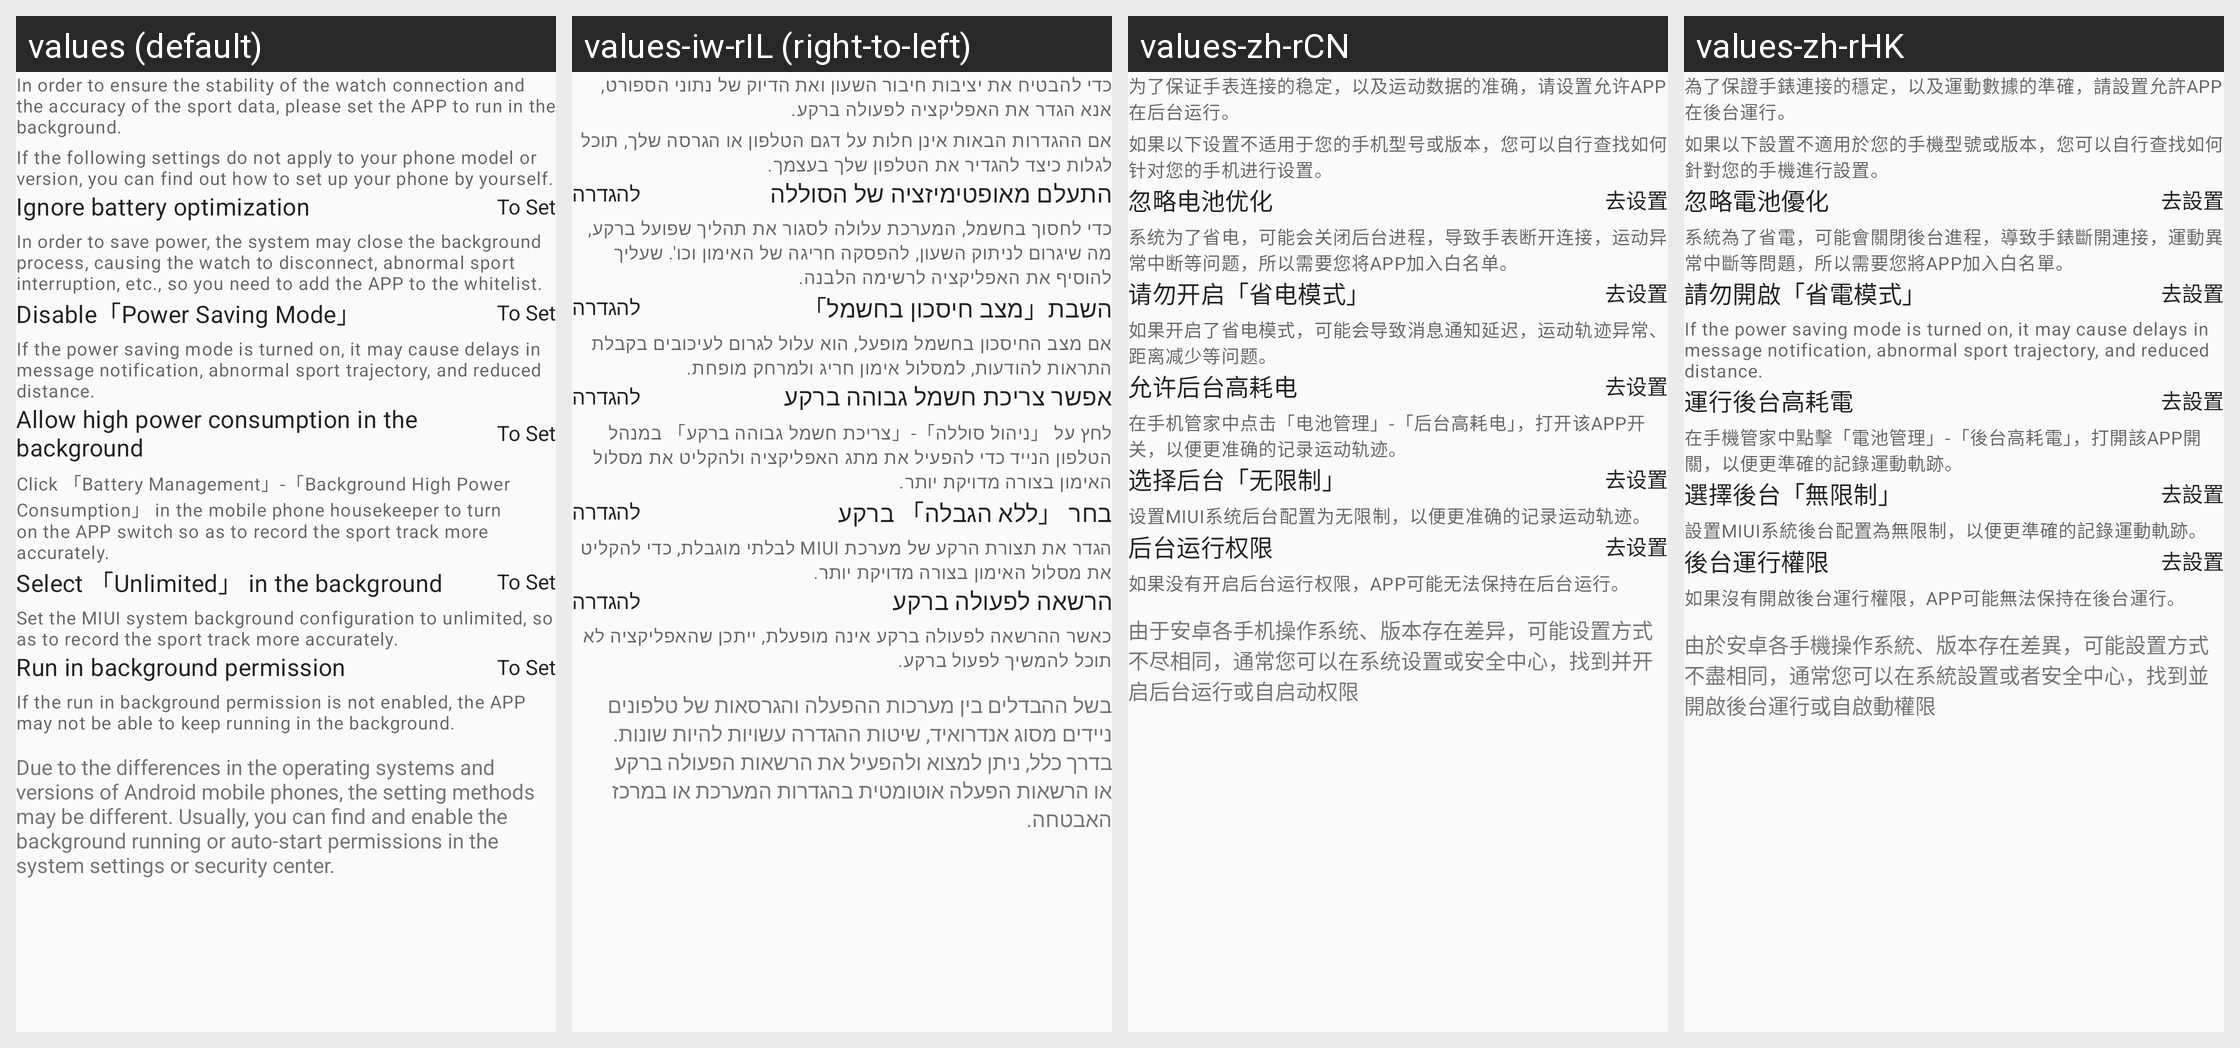

Locale-by-locale string values for the Android screen shown in this grid:
Android screen res/layout/fragment_bg_run_settings.xml rendered under 4 locales, left to right: values (default), values-iw-rIL (right-to-left), values-zh-rCN, values-zh-rHK. Device: Nexus 5 (rendered at 1080×1920; each locale shown at half size, 540×960, under a caption strip naming it); theme Theme.FitCloudPro.
Other locales in the repository, not shown: values-af, values-am, values-ar, values-as, values-az, values-be, values-bg, values-bn, values-bs, values-ca, values-cs, values-cs-rCZ, values-da, values-da-rDK, values-de, values-el, values-en, values-en-rGB, values-es, values-es-rES, values-es-rUS, values-et, values-eu, values-fa, values-fi, values-fi-rFI, values-fr, values-fr-rCA, values-gl, values-gu, values-hi, values-hi-rIN, values-hr, values-hr-rHR, values-hu, values-hu-rHU, values-hy, values-in, values-is, values-it, values-iw, values-ja, values-ja-rJP, values-ka, values-kk, values-km, values-kn, values-ko, values-ky, values-lo, values-lt, values-lv, values-mk, values-ml, values-mn, values-mr, values-ms, values-my, values-nb, values-ne, values-nl, values-or, values-pa, values-pl, values-pt, values-pt-rBR, values-pt-rPT, values-ro, values-ru, values-si, values-sk, values-sk-rSK, values-sl, values-sq, values-sr, values-sv, values-sv-rSE, values-sw, values-ta, values-te, values-th, values-th-rTH, values-tl, values-tr, values-tr-rTR, values-uk, values-uk-rUA, values-ur, values-uz, values-vi, values-vi-rVN, values-zh, values-zh-rTW, values-zu.
Strings drawn on this screen, with the default value and each locale's value (text and hints the layout hard-codes, and strings that could not be matched under every locale, appear in the picture but are not listed):

bg_run_settings_message
  values: In order to ensure the stability of the watch connection and the accuracy of the sport data, please set the APP to run in the background.
  values-iw-rIL: כדי להבטיח את יציבות חיבור השעון ואת הדיוק של נתוני הספורט, אנא הגדר את האפליקציה לפעולה ברקע.
  values-zh-rCN: 为了保证手表连接的稳定，以及运动数据的准确，请设置允许APP在后台运行。
  values-zh-rHK: 為了保證手錶連接的穩定，以及運動數據的準確，請設置允許APP在後台運行。

bg_run_settings_tips
  values: If the following settings do not apply to your phone model or version, you can find out how to set up your phone by yourself.
  values-iw-rIL: אם ההגדרות הבאות אינן חלות על דגם הטלפון או הגרסה שלך, תוכל לגלות כיצד להגדיר את הטלפון שלך בעצמך.
  values-zh-rCN: 如果以下设置不适用于您的手机型号或版本，您可以自行查找如何针对您的手机进行设置。
  values-zh-rHK: 如果以下設置不適用於您的手機型號或版本，您可以自行查找如何針對您的手機進行設置。

bg_run_battery_optimization_title
  values: Ignore battery optimization
  values-iw-rIL: התעלם מאופטימיזציה של הסוללה
  values-zh-rCN: 忽略电池优化
  values-zh-rHK: 忽略電池優化

action_to_set
  values: To Set
  values-iw-rIL: להגדרה
  values-zh-rCN: 去设置
  values-zh-rHK: 去設置

bg_run_battery_optimization_message
  values: In order to save power, the system may close the background process, causing the watch to disconnect, abnormal sport interruption, etc., so you need to add the APP to the whitelist.
  values-iw-rIL: כדי לחסוך בחשמל, המערכת עלולה לסגור את תהליך שפועל ברקע, מה שיגרום לניתוק השעון, להפסקה חריגה של האימון וכו'. שעליך להוסיף את האפליקציה לרשימה הלבנה.
  values-zh-rCN: 系统为了省电，可能会关闭后台进程，导致手表断开连接，运动异常中断等问题，所以需要您将APP加入白名单。
  values-zh-rHK: 系統為了省電，可能會關閉後台進程，導致手錶斷開連接，運動異常中斷等問題，所以需要您將APP加入白名單。

bg_run_power_save_title
  values: Disable「Power Saving Mode」
  values-iw-rIL: השבת「מצב חיסכון בחשמל」
  values-zh-rCN: 请勿开启「省电模式」
  values-zh-rHK: 請勿開啟「省電模式」

bg_run_power_save_message
  values: If the power saving mode is turned on, it may cause delays in message notification, abnormal sport trajectory, and reduced distance.
  values-iw-rIL: אם מצב החיסכון בחשמל מופעל, הוא עלול לגרום לעיכובים בקבלת התראות להודעות, למסלול אימון חריג ולמרחק מופחת.
  values-zh-rCN: 如果开启了省电模式，可能会导致消息通知延迟，运动轨迹异常、距离减少等问题。
  values-zh-rHK: If the power saving mode is turned on, it may cause delays in message notification, abnormal sport trajectory, and reduced distance.  [not translated; the default value is used]

bg_run_vivo_custom_title
  values: Allow high power consumption in the background
  values-iw-rIL: אפשר צריכת חשמל גבוהה ברקע
  values-zh-rCN: 允许后台高耗电
  values-zh-rHK: 運行後台高耗電

bg_run_vivo_custom_message
  values: Click 「Battery Management」-「Background High Power Consumption」 in the mobile phone housekeeper to turn on the APP switch so as to record the sport track more accurately.
  values-iw-rIL: לחץ על 「ניהול סוללה」-「צריכת חשמל גבוהה ברקע」 במנהל הטלפון הנייד כדי להפעיל את מתג האפליקציה ולהקליט את מסלול האימון בצורה מדויקת יותר.
  values-zh-rCN: 在手机管家中点击「电池管理」-「后台高耗电」，打开该APP开关，以便更准确的记录运动轨迹。
  values-zh-rHK: 在手機管家中點擊「電池管理」-「後台高耗電」，打開該APP開關，以便更準確的記錄運動軌跡。

bg_run_miui_custom_title
  values: Select 「Unlimited」 in the background
  values-iw-rIL: בחר 「ללא הגבלה」 ברקע
  values-zh-rCN: 选择后台「无限制」
  values-zh-rHK: 選擇後台「無限制」

bg_run_miui_custom_message
  values: Set the MIUI system background configuration to unlimited, so as to record the sport track more accurately.
  values-iw-rIL: הגדר את תצורת הרקע של מערכת MIUI לבלתי מוגבלת, כדי להקליט את מסלול האימון בצורה מדויקת יותר.
  values-zh-rCN: 设置MIUI系统后台配置为无限制，以便更准确的记录运动轨迹。
  values-zh-rHK: 設置MIUI系統後台配置為無限制，以便更準確的記錄運動軌跡。

bg_run_autostart_permission_title
  values: Run in background permission
  values-iw-rIL: הרשאה לפעולה ברקע
  values-zh-rCN: 后台运行权限
  values-zh-rHK: 後台運行權限

bg_run_autostart_permission_message
  values: If the run in background permission is not enabled, the APP may not be able to keep running in the background.
  values-iw-rIL: כאשר ההרשאה לפעולה ברקע אינה מופעלת, ייתכן שהאפליקציה לא תוכל להמשיך לפעול ברקע.
  values-zh-rCN: 如果没有开启后台运行权限，APP可能无法保持在后台运行。
  values-zh-rHK: 如果沒有開啟後台運行權限，APP可能無法保持在後台運行。

bg_run_autostart_permission_tips
  values: Due to the differences in the operating systems and versions of Android mobile phones, the setting methods may be different. Usually, you can find and enable the background running or auto-start permissions in the system settings or security center.
  values-iw-rIL: בשל ההבדלים בין מערכות ההפעלה והגרסאות של טלפונים ניידים מסוג אנדרואיד, שיטות ההגדרה עשויות להיות שונות. בדרך כלל, ניתן למצוא ולהפעיל את הרשאות הפעולה ברקע או הרשאות הפעלה אוטומטית בהגדרות המערכת או במרכז האבטחה.
  values-zh-rCN: 由于安卓各手机操作系统、版本存在差异，可能设置方式不尽相同，通常您可以在系统设置或安全中心，找到并开启后台运行或自启动权限
  values-zh-rHK: 由於安卓各手機操作系統、版本存在差異，可能設置方式不盡相同，通常您可以在系統設置或者安全中心，找到並開啟後台運行或自啟動權限
